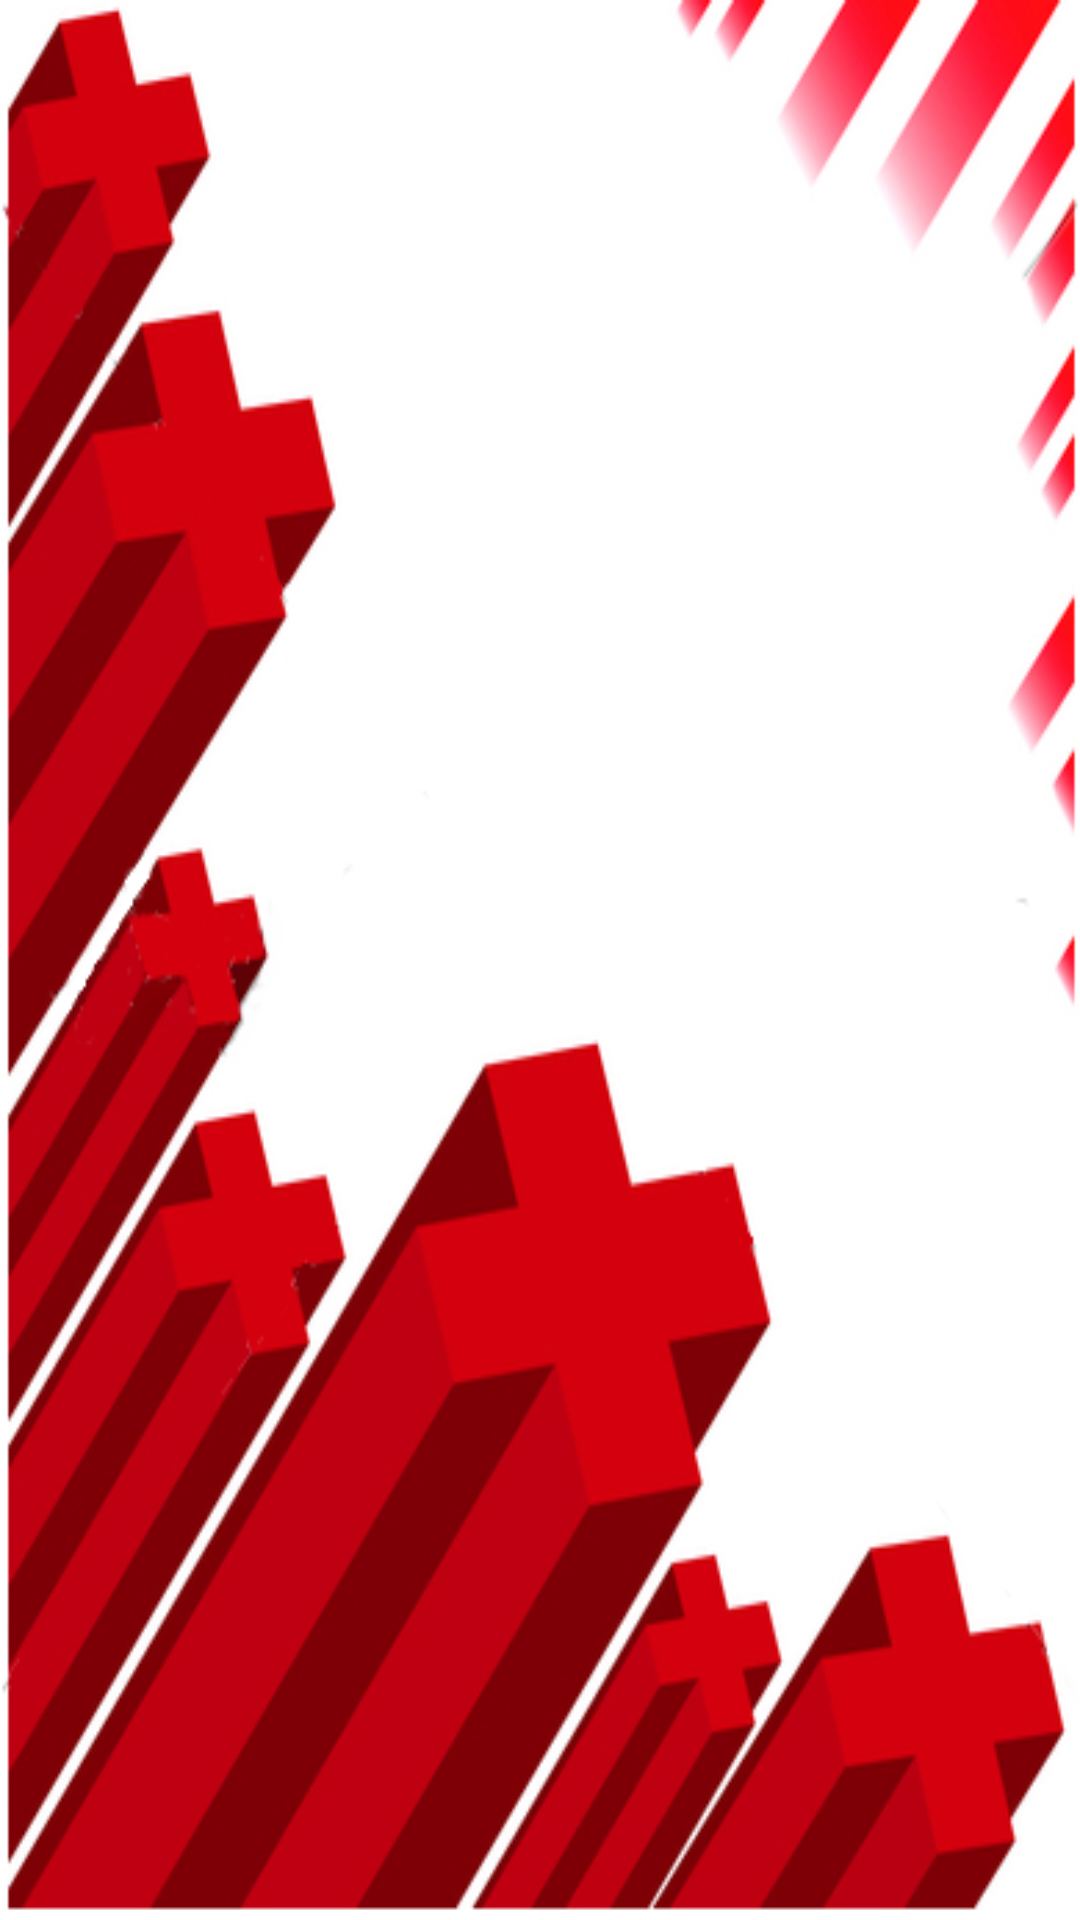

Produce the Android XML layout that renders to this screen, including the resource entries it uses.
<!-- AndroidManifest.xml: activity theme FullscreenTheme -->
<!-- res/layout/activity_splash_screen.xml -->
<RelativeLayout xmlns:android="http://schemas.android.com/apk/res/android"
    xmlns:tools="http://schemas.android.com/tools"
    android:layout_width="match_parent"
    android:layout_height="match_parent"
    tools:context=".SplashScreenActivity"
    android:background="@drawable/img_splash_screen" >

</RelativeLayout>
<!-- resources referenced by this layout -->
<resources>
  <!-- drawable img_splash_screen: png bitmap (drawable, 111901 bytes) -->
  <style name="FullscreenTheme" parent="android:Theme.NoTitleBar">
          <item name="android:windowContentOverlay">@null</item>
          <item name="android:windowBackground">@null</item>
          <item name="buttonBarStyle">@style/ButtonBar</item>
          <item name="buttonBarButtonStyle">@style/ButtonBarButton</item>
      </style>
  <style name="ButtonBar">
          <item name="android:paddingLeft">2dp</item>
          <item name="android:paddingTop">5dp</item>
          <item name="android:paddingRight">2dp</item>
          <item name="android:paddingBottom">0dp</item>
          <item name="android:background">@android:drawable/bottom_bar</item>
      </style>
  <style name="ButtonBarButton" />
</resources>
